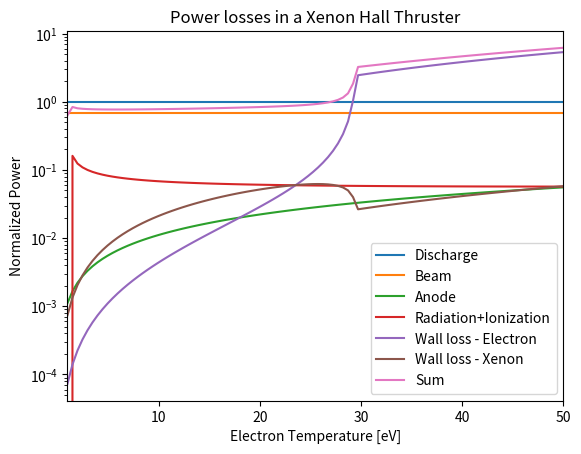

The script that saved this image:
"""
[redacted]
University of Washington Aeronautics & Astronautics
[redacted]
5/21/21
"""
import numpy as np
import matplotlib.pyplot as plt
from scipy import special as sp

epsilon0 = 8.854e-12 # [F/m] - vacuum permittivity
k_b = 1.38e-23 # [J/deg K]
amutokg = 1.67e-27 # 1 amu = this many kg

""" Problem 1 """
V0 = 1300.0 # [V] - Grid voltage
nn = 1.0e18 # [m^-3] - Neutral density intragrid
xa = 0.5e-3 # [m]<-[mm] - Grid spacing
ra = 0.5e-3 # [m]<-[mm] - Aperture radius
wa = 0.5e-3 # [m]<-[mm] - Grid thickness
Iap = 2.5e-4 # [A] - Current per aperture
Y = 1.0 # [atom/ion] - Sputter yield
IB = 12.2 # [eV] - First ionization energy of atomic Xe
U_ex1 = 11.60 # [eV] excitation energy of xenon
e = 1.6e-19 # [C] - fundamental unit of electric charge

print("Problem 1 Computations")

r_ABmax = (10**(19)/1.6)*3.0*(e**2)/(4.0*np.pi*epsilon0*IB) # [m] - maximum distance between interacting Xe
sigma_cex = np.pi * r_ABmax**2 # [m^2] - classical cross section for resonant charge exchange
I_cex = Iap*nn*sigma_cex*xa # [A] - Current generated via charge-exchange collisions per aperture
print("The total current generated via charge-exchange collisions related to the aperture is %.2E [A]" %I_cex)

nsputtering_dot = (I_cex*Y)/e # [atom/(ion*s)] - Sputtering rate
print("The sputtering rate is %.2E [particles/s]" %nsputtering_dot)

mg = 95.9*amutokg # [kg] - grid atomic mass
rhog = 10.28*10**(-3)*10**(6) # [kg/m^3]<-[g/cm^3] - grid density
Va_dot = nsputtering_dot/(rhog/mg) # [m^3/s] - Volumetric loss rate of grid material
print("The volumetric loss rate is %.2E [m^3/s]" %Va_dot)

ra_dot = Va_dot/(2.0*np.pi*ra*wa) # [m/s] - Rate of increase of grid aperture radius
print("The rate of increase of grid aperture radius is %.2E [m/s]" %ra_dot)

deltat = (1.0/3600.0)*0.5*ra/ra_dot # [hours]<-[s] - Lifetime of thruster based on assumption of resistance to electron backstreaming
print("The lifetime of the thruster is %f [hours]" %deltat)

""" Problem 2 """
eta_b = 0.75 # Current efficiency
eta_V = 0.9 # Voltage efficiency
Id = 10.0 # [A] - Discharge current
Vd = 300.0 # [V] - Discharge voltage
rout = 7.0 # [cm] - Outer wall radius
rin = 3.0 # [cm] - Inner wall radius
L = 4.0 # [cm] - Plasma length
m_Xe = 131.0*amutokg # [kg] - Atomic mass of Xe
me = 9.11e-31 # [kg] - electron mass
a = 0.123 # 2ndary e^{-} emission coefficients for BNSiO_{2}
b = 0.528 # "
A_in = 2.0*np.pi*(rin*10**(-2))*(L*10**(-2)) # [m^2]
A_out = 2.0*np.pi*(rout*10**(-2))*(L*10**(-2)) # [m^2]

print("Problem 2 Computations")

Te = np.linspace(1.0,50.0,100) # [eV]
GammaProd = sp.gamma(2.0 + b)*a # part of the secondary electron emission yield parameter
v_is = np.sqrt(1.6*10**(-19)*Te/m_Xe) # [m/s], Bohm velocity of ions

Te_trans = ((1.0/GammaProd)*(1.0-np.exp(1.02)*np.sqrt(me/(2.0*m_Xe))))**(1.0/b) # [eV] ?
print("The temperature at which the sheath transitions to a space-charge limited region is %f [eV]" %Te_trans)

R_ion = 10.0**(-20)*(-(1.031*10**(-4))*Te**(2) + 6.386*np.exp(-(IB)/Te))*np.sqrt((8.0*e*Te)/(np.pi*me)) # []
R_ex1 = 1.931*10.0**(-19)*(np.exp(-U_ex1/Te)/np.sqrt(Te))*np.sqrt((8.0*e*Te)/(np.pi*me)) # []
U_Ieff = IB + (R_ex1/R_ion)*U_ex1 # [eV]

Ac = np.pi*(rout**2 - rin**2)*10**(-4) # [m^2] - Channel area
n0 = (eta_b*Id)/(e*Ac*np.sqrt(2.0*e*eta_V*Vd/m_Xe)) # [m^-3] - Center channel density
ns = n0/2.0 # [m^-3]
print("The center channel density is %.2E [m^-3]" %n0)

As = A_in + A_out # [m^2] Total area where sheath is interacting with wall
I_iw = ns*e*v_is*As # [A] ion current to wall

Pd = Vd*Id*np.ones(Te.shape[0]) # [W]
Pd_norm = Pd/Pd # [dimless]
Pb_norm = eta_b*eta_V*Id*Vd/Pd # [dimless]
Pa_norm = (1.0/Pd)*2.0*Id*(1.0/e)*(1.0/6.0)*1.6*10**(-19)*Te # [dimless]
PrPion_norm = (1.0/Pd)*(1.0/e)*1.6*10**(-19)*U_Ieff*(eta_b*Id+I_iw) # [dimless]

phi_rel = np.zeros(Te.shape[0])
# Pwe_norm = np.zeros(Te.shape[0])
# Pwi_norm = np.zeros(Te.shape[0])

for pidx in np.arange(phi_rel.shape[0]):
    if Te[pidx] <= Te_trans: # Not yet at space-charge limited region
        phi_rel[pidx] = -((1.6*10**(-19)*Te[pidx])/e)*np.log((1.0-GammaProd*(Te[pidx])**b)*np.sqrt(2.0*m_Xe/me)) # []
    elif Te[pidx] > Te_trans:
        phi_rel[pidx] = -1.02*1.6*10**(-19)*(Te[pidx])/e # []

Pwe_norm = (1.0/Pd)*(1.0/4.0)*np.sqrt((8.0*1.6*10**(-19)*Te)/(np.pi*me))*ns*As*np.exp(e*phi_rel/(1.6*10**(-19)*Te))*2.0*1.6*10**(-19)*Te # []
Pwi_norm = (1.0/Pd)*ns*v_is*As*(0.5*m_Xe*v_is**2 - e*phi_rel) # []

powerFig = plt.figure()
plt.semilogy(Te,Pd_norm,label='Discharge')
plt.semilogy(Te,Pb_norm,label='Beam')
plt.semilogy(Te,Pa_norm,label='Anode')
plt.semilogy(Te,PrPion_norm,label='Radiation+Ionization')
plt.plot(Te,Pwe_norm,label='Wall loss - Electron')
plt.semilogy(Te,Pwi_norm,label='Wall loss - Xenon')
plt.semilogy(Te,Pb_norm+Pa_norm+PrPion_norm+Pwi_norm+Pwe_norm,label='Sum')
plt.legend()
plt.xlabel('Electron Temperature [eV]')
plt.ylabel('Normalized Power')
plt.title('Power losses in a Xenon Hall Thruster')
plt.xlim((Te[0],Te[Te.shape[0]-1]))

""" Problem 3 """

print("Problem 3 Computations")

""" Problem 4 """

print("Problem 4 Computations")

# """ Problem 5 """
#
# print("Problem 5 Computations")
plt.show()
